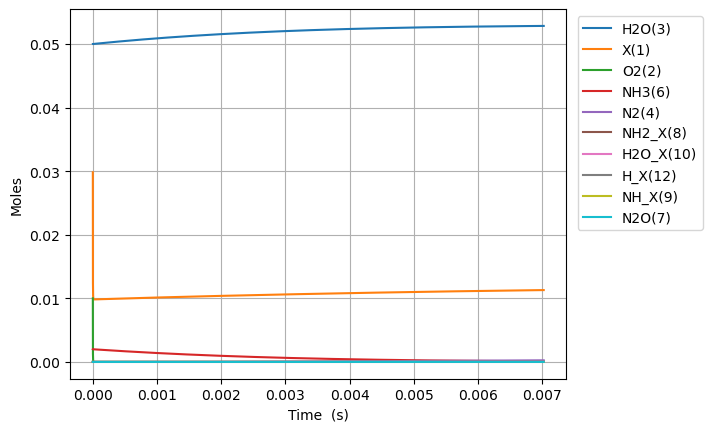

The file beside this chart, header and first rows:
Time (s), Volume (m^3), NH2_X(8), NH_X(9), H2O_X(10), N2O_X(11), H_X(12), He, NOX, OX, NX, OHX, NH3X, Ar, Ne, X(1), O2(2), H2O(3), N2(4), NO(5), NH3(6), N2O(7)
0.0, 0.0504, 0.0, 0.0, 0.0, 0.0, 0.0, 0.938, 0.0, 0.0, 0.0, 0.0, 0.0, 0.0, 0.0, 0.02983, 0.01, 0.05, 0.0, 0.0, 0.002, 0.0
8.51032406464356e-28, 0.0504, 1.5724267789088834e-26, 3.135441074003873e-54, 2.1400252981164737e-22, -1.932759324544332e-231, 1.582269337568303e-26, 0.938, 1.2837707149769822e-126, 6.422931786314924e-23, 2.6919915870974427e-79, 9.842558659419331e-29, 8.804059485803722e-24, 0.0, 0.0, 0.02983, 0.01, 0.05, 1.123368824707238e-142, 6.046371979934776e-156, 0.002, -3.637866903184235e-242
2.3828907381001968e-27, 0.0504, 4.402794980944874e-26, 1.8938064086983633e-53, 5.992070834726127e-22, 6.790376395494964e-229, 4.430354145191248e-26, 0.938, 7.809803657020476e-125, 1.7984209001681787e-22, 3.1959324122021675e-78, 2.7559164246374135e-28, 2.465136656025042e-23, 0.0, 0.0, 0.02983, 0.01, 0.05, 1.4441579470521178e-130, 6.681409299057662e-154, 0.002, 2.29693176037233e-239
5.446607401371879e-27, 0.0504, 1.0063531385016854e-25, 9.117862643203618e-53, 1.3696161907945427e-21, 7.472235306358632e-226, 1.012652376043714e-25, 0.938, 3.525718686584e-123, 4.1106763432415515e-22, 3.137785393921027e-77, 6.299237542028373e-28, 5.634598070914383e-23, 0.0, 0.0, 0.02983, 0.01, 0.05, 2.785161755027203e-129, 6.0448367365336e-152, 0.002, 5.065461796986188e-236
1.1574040727915241e-26, 0.0504, 2.1385004193160816e-25, 3.98201016398528e-52, 2.9104344054384014e-21, 5.507288797006951e-223, 2.151886299092892e-25, 0.938, 1.3312442911631148e-121, 8.735187229388296e-22, 2.7753356466344915e-76, 1.3385879776810293e-27, 1.1973520900693063e-22, 0.0, 0.0, 0.02983, 0.01, 0.05, 4.767784308050698e-128, 4.5748235765633433e-150, 0.002, 7.46851113672874e-233
2.3828907381001966e-26, 0.0504, 4.402794980944874e-25, 1.6624108574371784e-51, 5.9920708347261114e-21, 3.3628740043345595e-220, 4.430354145191248e-25, 0.938, 4.618704871293626e-120, 1.7984209001681787e-21, 2.332836837514174e-75, 2.7559164246374135e-27, 2.465136656025042e-22, 0.0, 0.0, 0.02983, 0.01, 0.05, 7.870867119709574e-127, 3.17824118360059e-148, 0.002, 9.122163007140481e-230
4.833864068717542e-26, 0.0504, 8.93138410420246e-25, 6.791490783938091e-51, 1.2155343693301508e-20, 1.8773862319032343e-217, 8.98728983738796e-25, 0.938, 1.5382215608479628e-118, 3.648225254626877e-21, 1.912600583460054e-74, 5.590573318550181e-27, 5.000705787936514e-22, 0.0, 0.0, 0.02983, 0.01, 0.05, 1.2786636355685162e-125, 2.1182842888067025e-146, 0.002, 1.0186013674699503e-226
9.735810729952233e-26, 0.0504, 1.7988562350717627e-24, 2.7452291614641957e-50, 2.4481889410452196e-20, 1.003319841301032e-214, 1.8101161221781386e-24, 0.938, 5.0210113704369934e-117, 7.347833963544273e-21, 1.5488735400060178e-73, 1.1259887106375717e-26, 1.0071844051759457e-21, 0.0, 0.0, 0.02983, 0.01, 0.05, 2.0613149258700254e-124, 1.38332077091617e-144, 0.002, 1.088773161716806e-223
1.9539704052421613e-25, 0.0504, 3.610291884374797e-24, 1.1038445718691857e-49, 4.9134980844753175e-20, 5.247766936391809e-212, 3.632890399056823e-24, 0.938, 1.6227041131166691e-115, 1.4747051381379067e-20, 1.2466681739515317e-72, 2.2598514682026785e-26, 2.0214120579405346e-21, 0.0, 0.0, 0.02983, 0.01, 0.05, 3.3104656877481304e-123, 8.942720895876736e-143, 0.002, 1.1389676791162866e-220
3.914749069736038e-25, 0.0504, 7.233163182980865e-24, 4.426910439754329e-49, 9.844116371335349e-20, 2.715603782086935e-209, 7.278438952814193e-24, 0.938, 5.218373242906249e-114, 2.954548621704865e-20, 1.0003726971802846e-71, 4.527576983332892e-26, 4.049867363469711e-21, 0.0, 0.0, 0.02983, 0.01, 0.05, 5.30663447741643e-122, 5.752146205072865e-141, 0.002, 1.1787935007486706e-217
7.836306398723791e-25, 0.0504, 1.4478905780193002e-23, 1.7730732401321914e-48, 1.970535294505476e-19, 1.397798745401557e-206, 1.4569536060328932e-23, 0.938, 1.6740067902628106e-112, 5.914235588838783e-20, 8.015155050742666e-71, 9.06302801359332e-26, 8.10677797452806e-21, 0.0, 0.0, 0.02983, 0.01, 0.05, 8.498526658725753e-121, 3.6906192147771565e-139, 0.002, 1.2135235690526775e-214
1.5679421056699297e-24, 0.0504, 2.8970390974617276e-23, 7.096913722795712e-48, 3.9427826092490975e-19, 7.175762845997664e-204, 2.9151730275358413e-23, 0.938, 5.363435218146073e-111, 1.1833609523106616e-19, 6.416997598086811e-70, 1.8133930074114167e-25, 1.6220599196644743e-20, 0.0, 0.0, 0.02983, 0.01, 0.05, 1.36039718493347e-119, 2.364959405705058e-137, 0.002, 1.2459561770539377e-211
3.136565037265031e-24, 0.0504, 5.795336136346582e-23, 2.839689904977143e-47, 7.887277238735298e-19, 3.67887134712259e-201, 5.831611870541738e-23, 0.938, 1.7173582066872756e-109, 2.3672357391642286e-19, 5.135548335179151e-69, 3.627573419515585e-25, 3.2448241640878047e-20, 0.0, 0.0, 0.02983, 0.01, 0.05, 2.1771418315699767e-118, 1.5145229352248687e-135, 0.002, 1.2775557174454259e-208
6.273810900455233e-24, 0.0504, 1.159193021411629e-22, 1.1360608715230685e-46, 1.5776266497703525e-18, 1.884832621429609e-198, 1.166448955655353e-22, 0.938, 5.4972411836899336e-108, 4.734985312871362e-19, 4.10921893771411e-68, 7.255934243723915e-25, 6.490352652934444e-20, 0.0, 0.0, 0.02983, 0.01, 0.05, 3.483831999223154e-117, 9.695984469535253e-134, 0.002, 1.3090864166982413e-205
1.2548302626835636e-23, 0.0504, 2.31851183696557e-22, 4.544613331676279e-46, 3.1554245015623295e-18, 9.653545140761897e-196, 2.333024492857711e-22, 0.938, 1.7593884163412507e-106, 9.47048446028563e-19, 3.287687291609938e-67, 1.4512655892140553e-24, 1.2981409630627632e-19, 0.0, 0.0, 0.02983, 0.01, 0.05, 5.574455254272272e-116, 6.206402304559011e-132, 0.002, 1.3409497241504035e-202
2.5097286079596443e-23, 0.0504, 4.637149468073453e-22, 1.8179193045665864e-45, 6.311020205139609e-18, 4.943434515077565e-193, 4.666175567262427e-22, 0.938, 5.630476953173056e-105, 1.894148275511416e-18, 2.6302746969583943e-66, 2.9026099188973724e-24, 2.596352358601365e-19, 0.0, 0.0, 0.02983, 0.01, 0.05, 8.919387652996106e-115, 3.972408623191825e-130, 0.002, 1.3733603829601337e-199
5.019525298511806e-23, 0.0504, 9.274424730289215e-22, 7.27182516585629e-45, 1.2622211612267472e-17, 2.5312477350215713e-190, 9.332477716071856e-22, 0.938, 1.8018220721220548e-103, 3.788347934477121e-18, 2.1042697050505784e-65, 5.805298578263969e-24, 5.192775149678423e-19, 0.0, 0.0, 0.02983, 0.01, 0.05, 1.4271227647316706e-113, 2.542441091822767e-128, 0.002, 1.4064374194663437e-196
1.003911867961613e-22, 0.0504, 1.8548975254720726e-21, 2.9087596570551015e-44, 2.5244594426416404e-17, 1.2960518757727284e-187, 1.8665082013690703e-21, 0.938, 5.765941752391949e-102, 7.576747252408526e-18, 1.6834357443918473e-64, 1.1610675896997006e-23, 1.0385620731831965e-18, 0.0, 0.0, 0.02983, 0.01, 0.05, 2.283413017562765e-112, 1.6271941639063694e-126, 0.002, 1.4402509125455318e-193
2.0078305441824777e-22, 0.0504, 3.70980763035837e-21, 1.16350978173587e-43, 5.048936005428709e-17, 6.635915860824744e-185, 3.733029060892835e-21, 0.938, 1.8451191427796678e-100, 1.5153545888271314e-17, 1.346756589453123e-63, 2.3221430534462442e-23, 2.0771311896136734e-18, 0.0, 0.0, 0.02983, 0.01, 0.05, 3.6534741090229224e-111, 1.0414144631839042e-124, 0.002, 1.4748459150266317e-190
4.0156678966242073e-22, 0.0504, 7.419627840130942e-21, 4.654050970757275e-43, 1.0097889130831978e-16, 3.397616617049833e-182, 7.466070779940346e-21, 0.938, 5.904409723345364e-99, 3.0307143159996806e-17, 1.077408471942212e-62, 4.6442939809390806e-23, 4.154269422473703e-18, 0.0, 0.0, 0.02983, 0.01, 0.05, 5.845569217506901e-110, 6.665085215950004e-123, 0.002, 1.5102545450669217e-187
8.031342601507666e-22, 0.0504, 1.4839268259676e-20, 1.861622761836142e-42, 2.0195795380955035e-16, 1.7395810127721265e-179, 1.493215421803529e-20, 0.938, 1.8894156757567773e-97, 6.061433770344748e-17, 8.619280621768868e-62, 9.288595835923749e-23, 8.308545888190065e-18, 0.0, 0.0, 0.02983, 0.01, 0.05, 9.352919321130367e-109, 4.265665008337373e-121, 0.002, 1.5465018253576544e-184
1.6062692011274584e-21, 0.0504, 2.96785490987658e-20, 7.446495832556382e-42, 4.039160787846724e-16, 8.906598883554429e-177, 2.986432109422489e-20, 0.938, 6.046137526993338e-96, 1.2122872679034754e-16, 6.895429707417397e-61, 1.8577199545889066e-22, 1.6617098819608003e-17, 0.0, 0.0, 0.02983, 0.01, 0.05, 1.496467796002612e-107, 2.7300289834239016e-119, 0.002, 1.5836079406010665e-181
3.212539083080842e-21, 0.0504, 5.935711077694409e-20, 2.978599320579351e-41, 8.078323286255601e-16, 4.560103655277371e-174, 5.972865484660295e-20, 0.938, 1.9347652264602028e-94, 2.4245750496414253e-16, 5.516345964344594e-60, 3.715440696580361e-22, 3.323420468238473e-17, 0.0, 0.0, 0.02983, 0.01, 0.05, 2.3943490973726417e-106, 1.747219665761527e-117, 0.002, 1.6215878865927445e-178
6.425078846987609e-21, 0.0504, 1.1871423413329538e-19, 1.191439950154464e-40, 1.615664827869911e-15, 2.334691764117156e-171, 1.1945732235135434e-19, 0.938, 6.191250925925278e-93, 4.849150613117119e-16, 4.413077833894367e-59, 7.430882180556837e-22, 6.646841640770158e-17, 0.0, 0.0, 0.02983, 0.01, 0.05, 3.8309592470384e-105, 1.1182209886140207e-115, 0.002, 1.660448199333742e-175
1.2850158374801144e-20, 0.0504, 2.3742848084597693e-19, 4.765760439754029e-40, 3.2313298246089104e-15, 1.1952777714346015e-168, 2.389146573608384e-19, 0.938, 1.981200810247753e-91, 9.698301740067683e-16, 3.5304629849698174e-58, 1.4861765148484049e-21, 1.3293683985738879e-16, 0.0, 0.0, 0.02983, 0.01, 0.05, 6.129535963382893e-104, 7.156616194902165e-114, 0.002, 1.700178947095851e-172
2.5700317430428213e-20, 0.0504, 4.748569742712559e-19, 1.9063044599614095e-39, 6.462659811088106e-15, 1.5128614131808983e-165, 4.778293273797317e-19, 0.938, 6.339844450322552e-90, 1.939660399396553e-15, 2.8243711437365383e-57, 2.9723531084235525e-21, 2.658736867529777e-16, 0.0, 0.0, 0.02983, 0.01, 0.05, 6.129535963382843e-104, 4.58023570442351e-112, 0.002, 4.3013251830452437e-169
5.140063554168235e-20, 0.0504, 9.497139611214773e-19, 7.625219657825721e-39, 1.2925319756051278e-14, 7.752661215453533e-163, 9.556586674172183e-19, 0.938, 2.0287511838409347e-88, 3.879320850174805e-15, 2.259497967083974e-56, 5.944706295532667e-21, 5.317473805290128e-16, 0.0, 0.0, 0.02983, 0.01, 0.05, 6.129535963382308e-104, 2.9313522292898564e-110, 0.002, 4.4109886419680436e-166
1.0280127176419061e-19, 0.0504, 1.899427934820574e-18, 3.050089226614693e-38, 2.5850639533996756e-14, 3.96712275556614e-160, 1.9113173474909937e-18, 0.938, 6.492009564083628e-87, 7.758641751726048e-15, 1.807599994170304e-55, 1.1889412669586181e-20, 1.0634947680205127e-15, 0.0, 0.0, 0.02983, 0.01, 0.05, 6.129535963371839e-104, 1.8760670835445594e-108, 0.002, 4.5143125675807436e-163
1.5420190798669888e-19, 0.0504, 2.849141908518325e-18, 6.481441875243068e-38, 3.8775959199961366e-14, 2.2623765297324379e-159, 2.8669760275635708e-18, 0.938, 3.0371077816050493e-86, 1.163796265327203e-14, 5.168609254657045e-55, 1.7834119043474977e-20, 1.5952421554514423e-15, 0.0, 0.0, 0.02983, 0.01, 0.05, 3.531236724709647e-100, 1.0515594730907102e-107, 0.002, 3.023344482459854e-162
2.0560254420920714e-19, 0.0504, 3.7988558822147304e-18, 1.105658107820469e-37, 5.170127875394511e-14, 1.8836915591774947e-158, 3.8226347076349496e-18, 0.938, 9.797933944262011e-86, 1.551728355481275e-14, 1.0902100431564561e-54, 2.3778825417199055e-20, 2.126989542821801e-15, 0.0, 0.0, 0.02983, 0.01, 0.05, 8.238741367652386e-100, 3.838734880930467e-107, 0.002, 2.44375130374074e-161
3.0840381665422367e-19, 0.0504, 5.6982838296043805e-18, 2.2891261070321618e-37, 7.755191759910037e-14, 6.788019670331893e-157, 5.733952067774895e-18, 0.938, 5.393247405737867e-85, 2.327592535788184e-14, 2.977705437409215e-54, 3.5668238164260627e-20, 3.1904843174203642e-15, 0.0, 0.0, 0.02983, 0.01, 0.05, 1.1192948030261785e-99, 2.5002434721900957e-106, 0.002, 9.551965388090695e-160
4.112050890992402e-19, 0.0504, 7.59771177698908e-18, 3.893206375269505e-37, 1.0340255603246207e-13, 4.2211702622922193e-156, 7.645269427910435e-18, 0.938, 1.7308381245545228e-84, 3.103456716093159e-14, 6.230362886669757e-54, 4.755765091071648e-20, 4.253979091796189e-15, 0.0, 0.0, 0.02983, 0.01, 0.05, 1.87174647907865e-99, 9.192235518407942e-106, 0.002, 6.675078898328608e-159
6.168076339892733e-19, 0.0504, 1.1396567671742223e-17, 8.482515433209855e-37, 1.5510383154699932e-13, 2.3929627986608693e-154, 1.146790414816704e-17, 0.938, 1.3227111691982217e-83, 4.6551850766967525e-14, 1.9673625452534375e-53, 7.13364764016392e-20, 6.3809686398164394e-15, 0.0, 0.0, 0.02983, 0.01, 0.05, 2.221037259849805e-99, 1.1246591888098786e-104, 0.002, 7.34322948893627e-157
8.2241017887930635e-19, 0.0504, 1.5195423566473945e-17, 1.4892463477817941e-36, 2.0680510527908088e-13, 1.929130192483421e-153, 1.5290538868404573e-17, 0.938, 4.9831729933019016e-83, 6.206913437291969e-14, 4.474850297688272e-53, 9.511530188994001e-20, 8.507958186872559e-15, 0.0, 0.0, 0.02983, 0.01, 0.05, 1.493597997321433e-98, 5.2490152597550256e-104, 0.002, 6.825065219869936e-156
1.2336152686593725e-18, 0.0504, 2.2793135355872798e-17, 3.3199477318619597e-36, 3.102076473712425e-13, 1.0918333542682586e-151, 2.2935808308822158e-17, 0.938, 3.98554978870394e-82, 9.310370158457161e-14, 1.4940692398538942e-52, 1.4267295285863975e-19, 1.2761937278079083e-14, 0.0, 0.0, 0.02983, 0.01, 0.05, 1.9290724471259737e-98, 6.743481494872264e-103, 0.002, 6.710803635820256e-154
2.056025448219505e-18, 0.0504, 3.798855893441213e-17, 9.17678150892482e-36, 5.170127100620874e-13, 1.4446889329566575e-149, 3.8226347189427303e-17, 0.938, 5.723285059285026e-81, 1.551728360068654e-13, 7.025576082719094e-52, 2.3778825476442347e-19, 2.126989544886631e-14, 0.0, 0.0, 0.02983, 0.01, 0.05, 3.156061677159433e-98, 1.821536364284211e-101, 0.002, 1.7600812874434873e-151
3.700845807339769e-18, 0.0504, 6.837940609045698e-17, 2.967473405183743e-35, 9.306227494467661e-13, 3.5490516095966237e-147, 6.880742494971731e-17, 0.938, 1.1948191276477571e-79, 2.7931110484741185e-13, 4.201419753555319e-51, 4.280188584494943e-19, 3.828581174392496e-14, 0.0, 0.0, 0.02983, 0.01, 0.05, 3.8158143503253004e-98, 7.477540667706097e-100, 0.002, 8.62876737109655e-149
6.990486525580298e-18, 0.0504, 1.2916110039841135e-16, 1.0581039622645501e-34, 1.7578424842182101e-12, 1.2210135645151234e-144, 1.2996958046661615e-16, 0.938, 3.0650949715742733e-78, 5.275876425123396e-13, 2.888296697806597e-50, 8.084800653136339e-19, 7.231764414797368e-14, 0.0, 0.0, 0.02983, 0.01, 0.05, 5.0530831488197204e-98, 3.8127136543756636e-98, 0.002, 5.932997307788329e-146
1.3569767962061356e-17, 0.0504, 2.507244889977786e-16, 3.9865583894587e-34, 3.4122805777477373e-12, 4.9401322035374675e-142, 2.5229389148568875e-16, 0.938, 8.765249781894191e-77, 1.0241407177775342e-12, 2.1390803512479266e-49, 1.5694024770178728e-18, 1.4038130821178446e-13, 0.0, 0.0, 0.02983, 0.01, 0.05, 5.91447859105634e-98, 2.1747939414561036e-96, 0.002, 4.799609018603164e-143
2.672833083502347e-17, 0.0504, 4.93851266130347e-16, 1.5467467337585014e-33, 6.721151260747888e-12, 2.1117776522379783e-139, 4.969425134649334e-16, 0.938, 2.650597794536276e-75, 2.017246868049277e-12, 1.6462075800758145e-48, 3.091247292330173e-18, 2.765086333622519e-13, 0.0, 0.0, 0.02983, 0.01, 0.05, 7.205694298126205e-98, 1.3136617732800147e-94, 0.002, 4.103080828087309e-140
5.304545658094771e-17, 0.0504, 9.801048201308186e-16, 6.093347831924056e-33, 1.3338870610557179e-11, 8.86908409647016e-137, 9.862397571878208e-16, 0.938, 8.2468444423243e-74, 4.003459167558179e-12, 1.29199482846633e-47, 6.134936890570063e-18, 5.487632717545581e-13, 0.0, 0.0, 0.02983, 0.01, 0.05, 8.258316123650101e-98, 8.169462675678397e-93, 0.002, 3.446526617542538e-137
7.936258232687194e-17, 0.0504, 1.466358373778405e-15, 1.3641574815747244e-32, 1.9956560605530707e-11, 1.0124079540333876e-135, 1.4755370005965732e-15, 0.938, 4.669993823542613e-73, 5.989671465687642e-12, 4.084266050642876e-47, 9.178626445630377e-18, 8.21017894268692e-13, 0.0, 0.0, 0.02983, 0.01, 0.05, 3.6822098323797985e-90, 5.61933474792527e-92, 0.002, 4.38788984698356e-136
1.0567970807279617e-16, 0.0504, 1.9526119270731068e-15, 2.4192918117504245e-32, 2.6574221245788772e-11, 9.550045874540925e-135, 1.964834243691192e-15, 0.938, 1.684541421479329e-72, 7.975883762437669e-12, 9.301697022804307e-47, 1.2222315957511172e-17, 1.0932725009046527e-12, 0.0, 0.0, 0.02983, 0.01, 0.05, 1.0058699416614755e-89, 2.3576623848095143e-91, 0.002, 4.2793085462579604e-135
1.3199683381872041e-16, 0.0504, 2.4388654800149246e-15, 3.7748918347576926e-32, 3.319185253145827e-11, 6.223083413424422e-134, 2.454131486471676e-15, 0.938, 4.72239162704068e-72, 9.962096057808259e-12, 1.7731211625326546e-46, 1.526600542621251e-17, 1.365527091662441e-12, 0.0, 0.0, 0.02983, 0.01, 0.05, 1.7513853102385683e-89, 7.54156762829427e-91, 0.002, 2.970717723784635e-134
1.8463108531056887e-16, 0.0504, 3.4113725848399125e-15, 7.388060177857643e-32, 4.6427027039505944e-11, 1.2839321358342387e-132, 3.4327259710902503e-15, 0.938, 2.3534868639072032e-71, 1.3934520644411158e-11, 4.7149937996557834e-46, 2.1353384234077042e-17, 1.9100362255435034e-12, 0.0, 0.0, 0.02983, 0.01, 0.05, 2.5369938679549507e-89, 4.784821622969034e-90, 0.002, 7.678256401844666e-133
2.3726533680241736e-16, 0.0504, 4.383879688253377e-15, 1.2204898104621202e-31, 5.966208413069963e-11, 8.958826400692224e-132, 4.411320454452303e-15, 0.938, 7.703552635996875e-71, 1.790694522549637e-11, 9.866961994518567e-46, 2.744076286922447e-17, 2.4545452959118876e-12, 0.0, 0.0, 0.02983, 0.01, 0.05, 2.6007338093857437e-89, 1.8521082414808994e-89, 0.002, 5.773932788195326e-132
2.8989958829426585e-16, 0.0504, 5.356386790255328e-15, 1.822670645049707e-31, 7.28970238061204e-11, 4.4909333363980886e-131, 5.3899149365578425e-15, 0.938, 2.0099884409910457e-70, 2.1879369801063933e-11, 1.789690936678405e-45, 3.3528141331655326e-17, 2.9990543027676032e-12, 0.0, 0.0, 0.02983, 0.01, 0.05, 2.5991222904229595e-89, 5.5796723416243004e-89, 0.002, 3.144503490429573e-131
3.9516809127796277e-16, 0.0504, 7.30140099002472e-15, 3.389029761653429e-31, 9.936655091385605e-11, 7.687175688458815e-130, 7.34710389699941e-15, 0.938, 9.822702854690614e-70, 2.982421893564621e-11, 4.520501449877402e-45, 4.5702897738369413e-17, 4.088072125941069e-12, 0.0, 0.0, 0.02983, 0.01, 0.05, 2.1023671251582302e-89, 3.9818248922568744e-88, 0.002, 1.0247107072130622e-129
5.004365942616597e-16, 0.0504, 9.24641518414815e-15, 5.43889108694385e-31, 1.2583560837109315e-10, 5.26721088485304e-129, 9.304292852415018e-15, 0.938, 3.1850633934977436e-69, 3.776906804815824e-11, 9.184916120034605e-45, 5.787765345422341e-17, 5.1770896950639786e-12, 0.0, 0.0, 0.02983, 0.01, 0.05, 1.3605999044984363e-89, 1.6189196696395438e-87, 0.002, 8.340199781523906e-129
7.109736002290536e-16, 0.0504, 1.3136443555457393e-14, 1.0993119623105093e-30, 1.7877231436732982e-10, 1.0998929647797206e-127, 1.3218670748168597e-14, 0.938, 1.9148120765882906e-68, 5.3658766206972594e-11, 2.6400150267686453e-44, 8.222716281336746e-17, 7.355124071158426e-12, 0.0, 0.0, 0.02983, 0.01, 0.05, 2.5898137098471155e-90, 1.46828803230493e-86, 0.002, 2.9165067515469518e-127
9.215106061964475e-16, 0.0504, 1.7026471904183574e-14, 1.8493371705906638e-30, 2.317071418614836e-10, 8.54584126393916e-127, 1.713304862381907e-14, 0.938, 6.891817342391393e-68, 6.954846427750896e-11, 5.763255701585011e-44, 1.0657666940912014e-16, 9.533157431051551e-12, 0.0, 0.0, 0.02983, 0.01, 0.05, 1.1299840510372785e-88, 6.651290800189925e-86, 0.002, 2.6409514226011493e-126
1.1320476121638415e-15, 0.0504, 2.0916500230327218e-14, 2.7947661340318284e-30, 2.8464009092019397e-10, 4.4387023468149777e-126, 2.1047426479366938e-14, 0.938, 1.8937146816924406e-67, 8.543816225976939e-11, 1.0712094504848188e-43, 1.3092617324151423e-16, 1.1711189774743972e-11, 0.0, 0.0, 0.02983, 0.01, 0.05, 3.468441185311377e-88, 2.1747503159558248e-85, 0.002, 1.5358125680608308e-125
1.5531216240986292e-15, 0.0504, 2.869655681486895e-14, 5.275041600526988e-30, 3.905003539978824e-10, 6.635014661163767e-125, 2.887618213015683e-14, 0.938, 9.44582912622031e-67, 1.1721755795947038e-10, 2.7812215416507464e-43, 1.7962517261635743e-16, 1.606725141352912e-11, 0.0, 0.0, 0.02983, 0.01, 0.05, 5.916322769856166e-88, 1.538502211973871e-84, 0.002, 3.607488355497773e-124
2.3952696479682048e-15, 0.0504, 4.4256669712984836e-14, 1.2615707940984261e-29, 6.021983418604785e-10, 2.469204477852754e-123, 4.453369319052705e-14, 0.938, 8.825150593282985e-66, 1.8077634829964895e-10, 1.0316603098310708e-42, 2.770231382071803e-16, 2.4779362496717697e-11, 0.0, 0.0, 0.02983, 0.01, 0.05, 1.6498974985095053e-87, 2.4429878788338097e-83, 0.002, 2.543035044986726e-122
4.079565695707356e-15, 0.0504, 7.537689442546261e-14, 3.699706846219678e-29, 1.0255041793417326e-09, 2.06047971601019e-121, 7.584871434653995e-14, 0.938, 1.3942027965394113e-64, 3.0789392474356095e-10, 5.2164458715534176e-42, 4.718189367607017e-16, 4.2203535885704364e-11, 0.0, 0.0, 0.02983, 0.01, 0.05, 2.395187409326257e-88, 7.329046296269897e-82, 0.002, 4.202929150934951e-120
5.587374479150777e-15, 0.0504, 1.0323621652198822e-13, 7.007319812950459e-29, 1.4043524102359053e-09, 2.4343259749256693e-120, 1.0388242147215848e-13, 0.938, 6.296473387765617e-64, 4.2169160923011147e-10, 1.364146998237488e-41, 6.462031038332067e-16, 5.7801879651241677e-11, 0.0, 0.0, 0.02983, 0.01, 0.05, -2.212770718966448e-85, 4.020436674678234e-81, 0.002, 5.154284500174616e-119
7.095183262594198e-15, 0.0504, 1.3109553746083828e-13, 1.1408285345015194e-28, 1.7831043712582842e-09, 1.4216167637579875e-119, 1.319161275672689e-13, 0.938, 2.023642631526894e-63, 5.35489289191233e-10, 2.8427027949938934e-41, 8.205871292092791e-16, 7.34001712961822e-11, 0.0, 0.0, 0.02983, 0.01, 0.05, 4.0824278371141156e-84, 1.5456949866904578e-80, 0.002, 3.5439235936379593e-118
8.60299204603762e-15, 0.0504, 1.589548572422037e-13, 1.693204982743076e-28, 2.1617600868720723e-09, 7.054913290293587e-119, 1.5994983263205257e-13, 0.938, 5.241351415207573e-63, 6.492869646276603e-10, 5.156102843262701e-41, 9.94971012900938e-16, 8.899841082074965e-11, 0.0, 0.0, 0.02983, 0.01, 0.05, 1.0541391468432121e-83, 4.640838244528488e-80, 0.002, 1.891702561063845e-117
1.0110800829481042e-14, 0.0504, 1.8681417586627512e-13, 2.3608059635026395e-28, 2.540319581534131e-09, 2.711181909887982e-118, 1.8798353666669088e-13, 0.938, 1.1721438983267246e-62, 7.630846355401285e-10, 8.515820488171149e-41, 1.1693547549202013e-15, 1.0459659822516754e-10, 0.0, 0.0, 0.02983, 0.01, 0.05, 1.8205703688668115e-83, 1.1802788419685271e-79, 0.002, 7.935469774066904e-117
1.1618609612924463e-14, 0.0504, 2.1467349333324333e-13, 3.1465761127785396e-28, 2.918782879695007e-09, 8.607724678195068e-118, 2.1601723967136518e-13, 0.938, 2.3560940920453876e-62, 8.768823019293718e-10, 1.314624427626592e-40, 1.343738355279088e-15, 1.2019473350965957e-10, 0.0, 0.0, 0.02983, 0.01, 0.05, 2.6255832365921646e-83, 2.6616207899252275e-79, 0.002, 2.7620838375689454e-116
... 6,526 more rows
